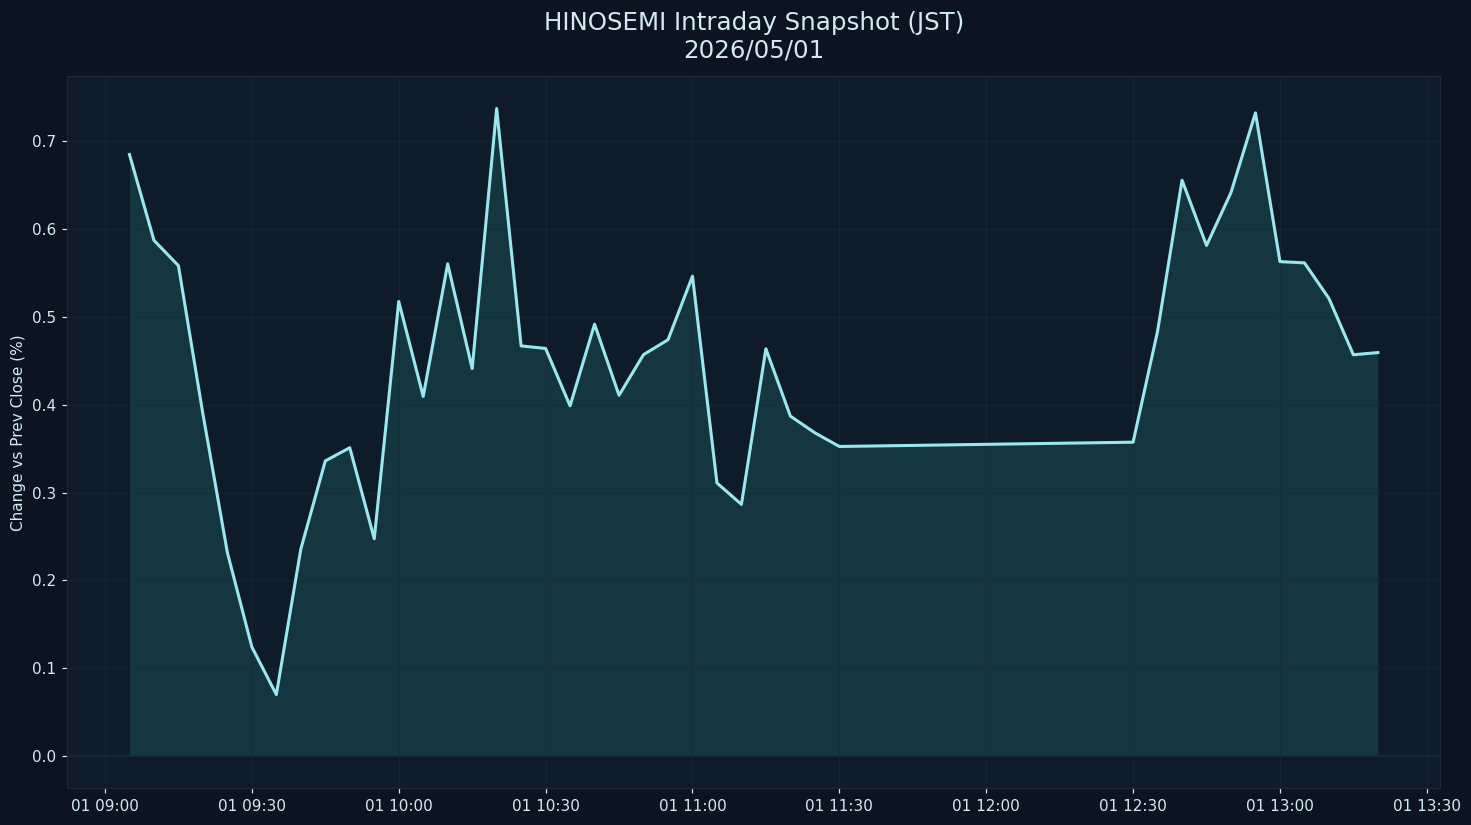

Data behind this chart, as committed beside it:
datetime_jst, pct
2026-05-01 09:05:00+09:00, 0.6851
2026-05-01 09:10:00+09:00, 0.5873
2026-05-01 09:15:00+09:00, 0.5584
2026-05-01 09:20:00+09:00, 0.3896
2026-05-01 09:25:00+09:00, 0.2317
2026-05-01 09:30:00+09:00, 0.1241
2026-05-01 09:35:00+09:00, 0.06992
2026-05-01 09:40:00+09:00, 0.2356
2026-05-01 09:45:00+09:00, 0.3361
2026-05-01 09:50:00+09:00, 0.3511
2026-05-01 09:55:00+09:00, 0.2474
2026-05-01 10:00:00+09:00, 0.5177
2026-05-01 10:05:00+09:00, 0.4095
2026-05-01 10:10:00+09:00, 0.5605
2026-05-01 10:15:00+09:00, 0.4412
2026-05-01 10:20:00+09:00, 0.7375
2026-05-01 10:25:00+09:00, 0.467
2026-05-01 10:30:00+09:00, 0.4642
2026-05-01 10:35:00+09:00, 0.3988
2026-05-01 10:40:00+09:00, 0.4918
2026-05-01 10:45:00+09:00, 0.4108
2026-05-01 10:50:00+09:00, 0.4571
2026-05-01 10:55:00+09:00, 0.474
2026-05-01 11:00:00+09:00, 0.5464
2026-05-01 11:05:00+09:00, 0.3109
2026-05-01 11:10:00+09:00, 0.2865
2026-05-01 11:15:00+09:00, 0.4637
2026-05-01 11:20:00+09:00, 0.3871
2026-05-01 11:25:00+09:00, 0.368
2026-05-01 11:30:00+09:00, 0.3525
2026-05-01 12:30:00+09:00, 0.3574
2026-05-01 12:35:00+09:00, 0.4837
2026-05-01 12:40:00+09:00, 0.6558
2026-05-01 12:45:00+09:00, 0.5815
2026-05-01 12:50:00+09:00, 0.6417
2026-05-01 12:55:00+09:00, 0.7325
2026-05-01 13:00:00+09:00, 0.5631
2026-05-01 13:05:00+09:00, 0.5616
2026-05-01 13:10:00+09:00, 0.5212
2026-05-01 13:15:00+09:00, 0.457
2026-05-01 13:20:00+09:00, 0.4595
